Run: headless pygame with SDL's dummy video driver; simulated clock (each Clock.tick advances the game by its frame time, no real sleeping); random seed 0; keys injected as events and as key.get_pressed() state; no mouse input.
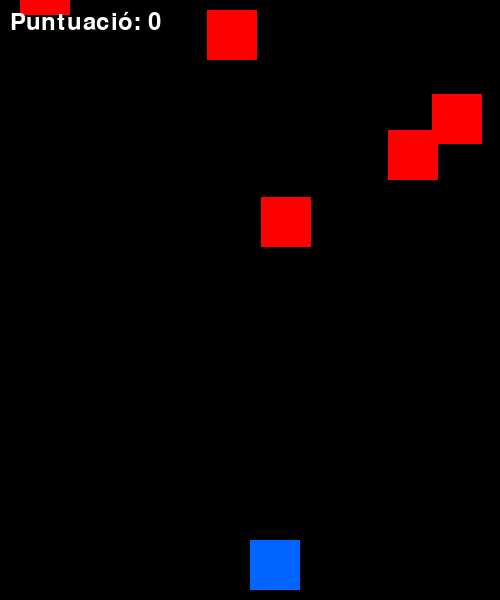
Frame 1 of 4 · flips 1–60 · no input
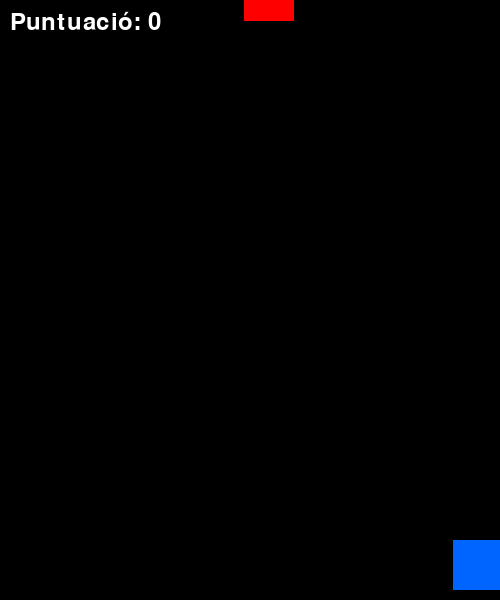
Frame 2 of 4 · flips 61–180 · tapped SPACE, RETURN · held RIGHT (→), D
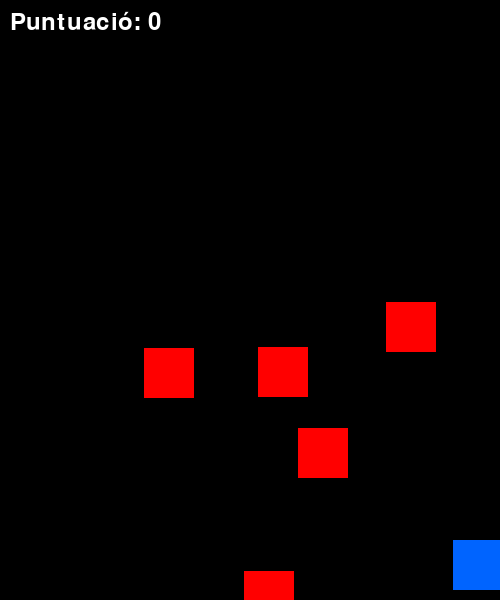
Frame 3 of 4 · flips 181–300 · held DOWN (↓), S
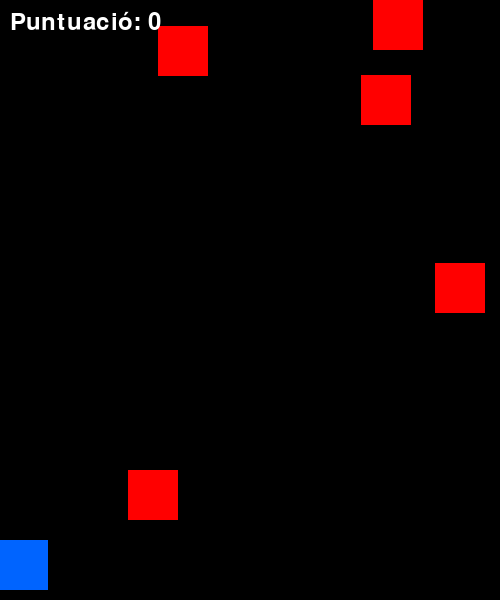
Frame 4 of 4 · flips 301–420 · held LEFT (←), A, UP (↑), W

The pygame program that drew these frames:


import pygame
import random
import sys

def iniciar_juego():
    pygame.init()

   
    WIDTH, HEIGHT = 500, 600
    screen = pygame.display.set_mode((WIDTH, HEIGHT))
    pygame.display.set_caption("Esquiva o muere")

    
    BLUE = (0, 100, 255)
    RED = (255, 0, 0)
    BLACK = (0, 0, 0)
    WHITE = (255, 255, 255)

    
    player_size = 50
    player_x = WIDTH // 2
    player_y = HEIGHT - player_size - 10
    player_speed = 7

   
    enemy_size = 50
    enemy_speed = 5
    enemy_count = 5
    enemies = []
    for _ in range(enemy_count):
        x = random.randint(0, WIDTH - enemy_size)
        y = random.randint(-600, -50)
        enemies.append(pygame.Rect(x, y, enemy_size, enemy_size))

    
    font = pygame.font.SysFont(None, 36)
    score = 0

    clock = pygame.time.Clock()
    running = True

    while running:
        screen.fill(BLACK)

        for event in pygame.event.get():
            if event.type == pygame.QUIT:
                pygame.quit()
                sys.exit()

       
        keys = pygame.key.get_pressed()
        if keys[pygame.K_LEFT] and player_x > 0:
            player_x -= player_speed
        if keys[pygame.K_RIGHT] and player_x < WIDTH - player_size:
            player_x += player_speed

        player_rect = pygame.Rect(player_x, player_y, player_size, player_size)

        
        for enemy in enemies:
            enemy.y += enemy_speed
            if enemy.y > HEIGHT:
                enemy.y = random.randint(-100, -40)
                enemy.x = random.randint(0, WIDTH - enemy_size)
                score += 1

            if player_rect.colliderect(enemy):
                print("💥 Has muerto. Reiniciando juego... 💥")
                pygame.time.delay(1000)
                iniciar_juego()  

            pygame.draw.rect(screen, RED, enemy)

        
        pygame.draw.rect(screen, BLUE, player_rect)

        
        score_text = font.render(f"Puntuació: {score}", True, WHITE)
        screen.blit(score_text, (10, 10))

        pygame.display.flip()
        clock.tick(30)


iniciar_juego()
